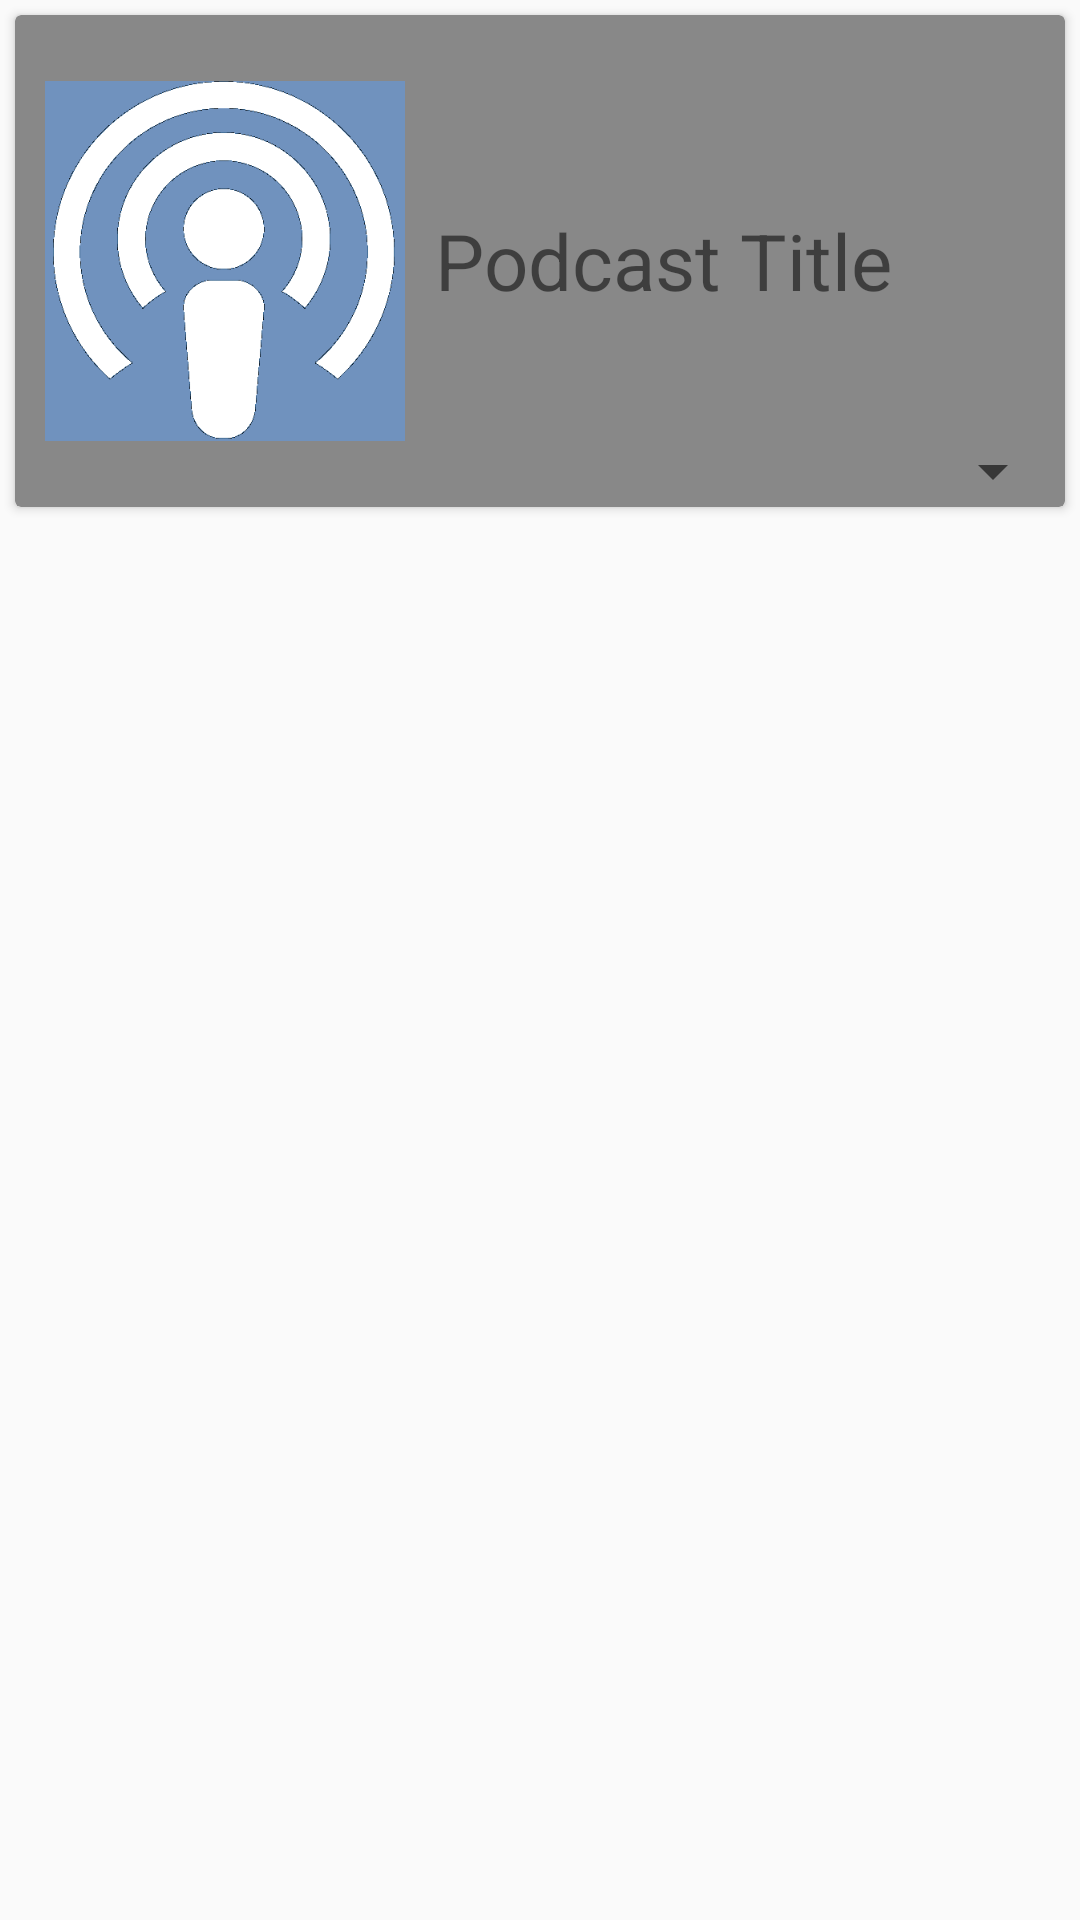

The Android layout XML behind this screen, and the referenced resources:
<!-- AndroidManifest.xml: application theme AppTheme -->
<!-- res/layout/episode_list_header.xml -->
<?xml version="1.0" encoding="utf-8"?>
<LinearLayout xmlns:android="http://schemas.android.com/apk/res/android"
    android:layout_width="match_parent"
    android:layout_height="wrap_content"
    xmlns:app="http://schemas.android.com/apk/res-auto">

    <android.support.v7.widget.CardView
        android:layout_width="match_parent"
        android:layout_height="wrap_content"
        app:cardBackgroundColor="#888888"
        android:layout_margin="5dp">

        <RelativeLayout
            android:layout_width="match_parent"
            android:layout_height="wrap_content">

            <ImageView
                android:id="@+id/headerPodcastImage"
                android:layout_width="120dp"
                android:layout_height="120dp"
                android:src="@drawable/ic_placeholder"
                android:contentDescription="@string/podcast_image"
                android:layout_margin="10dp"
                android:layout_centerVertical="true"
                android:layout_alignParentStart="true"
                android:layout_alignParentLeft="true"/>

            <TextView
                android:id="@+id/headerPodcastTitle"
                android:layout_width="wrap_content"
                android:layout_height="wrap_content"
                android:text="@string/podcast_title"
                android:textSize="26sp"
                android:layout_toEndOf="@+id/headerPodcastImage"
                android:layout_toRightOf="@+id/headerPodcastImage"
                android:layout_centerVertical="true"/>

            <Spinner
                android:id="@+id/episodeListFilterSpinner"
                android:layout_width="match_parent"
                android:layout_height="wrap_content"
                android:layout_below="@+id/headerPodcastImage"/>

        </RelativeLayout>

    </android.support.v7.widget.CardView>

</LinearLayout>
<!-- resources referenced by this layout -->
<resources>
  <!-- drawable ic_placeholder: png bitmap (drawable-mdpi, 12222 bytes) -->
  <string name="podcast_image">Podcast Image</string>
  <string name="podcast_title">Podcast Title</string>
  <style name="AppTheme" parent="Theme.AppCompat.Light.DarkActionBar">
          
          <item name="colorPrimary">@color/colorPrimary</item>
          <item name="colorPrimaryDark">@color/colorPrimaryDark</item>
          <item name="colorAccent">@color/colorAccent</item>
      </style>
  <color name="colorPrimary">#3F51B5</color>
  <color name="colorPrimaryDark">#303F9F</color>
  <color name="colorAccent">#FF4081</color>
</resources>
